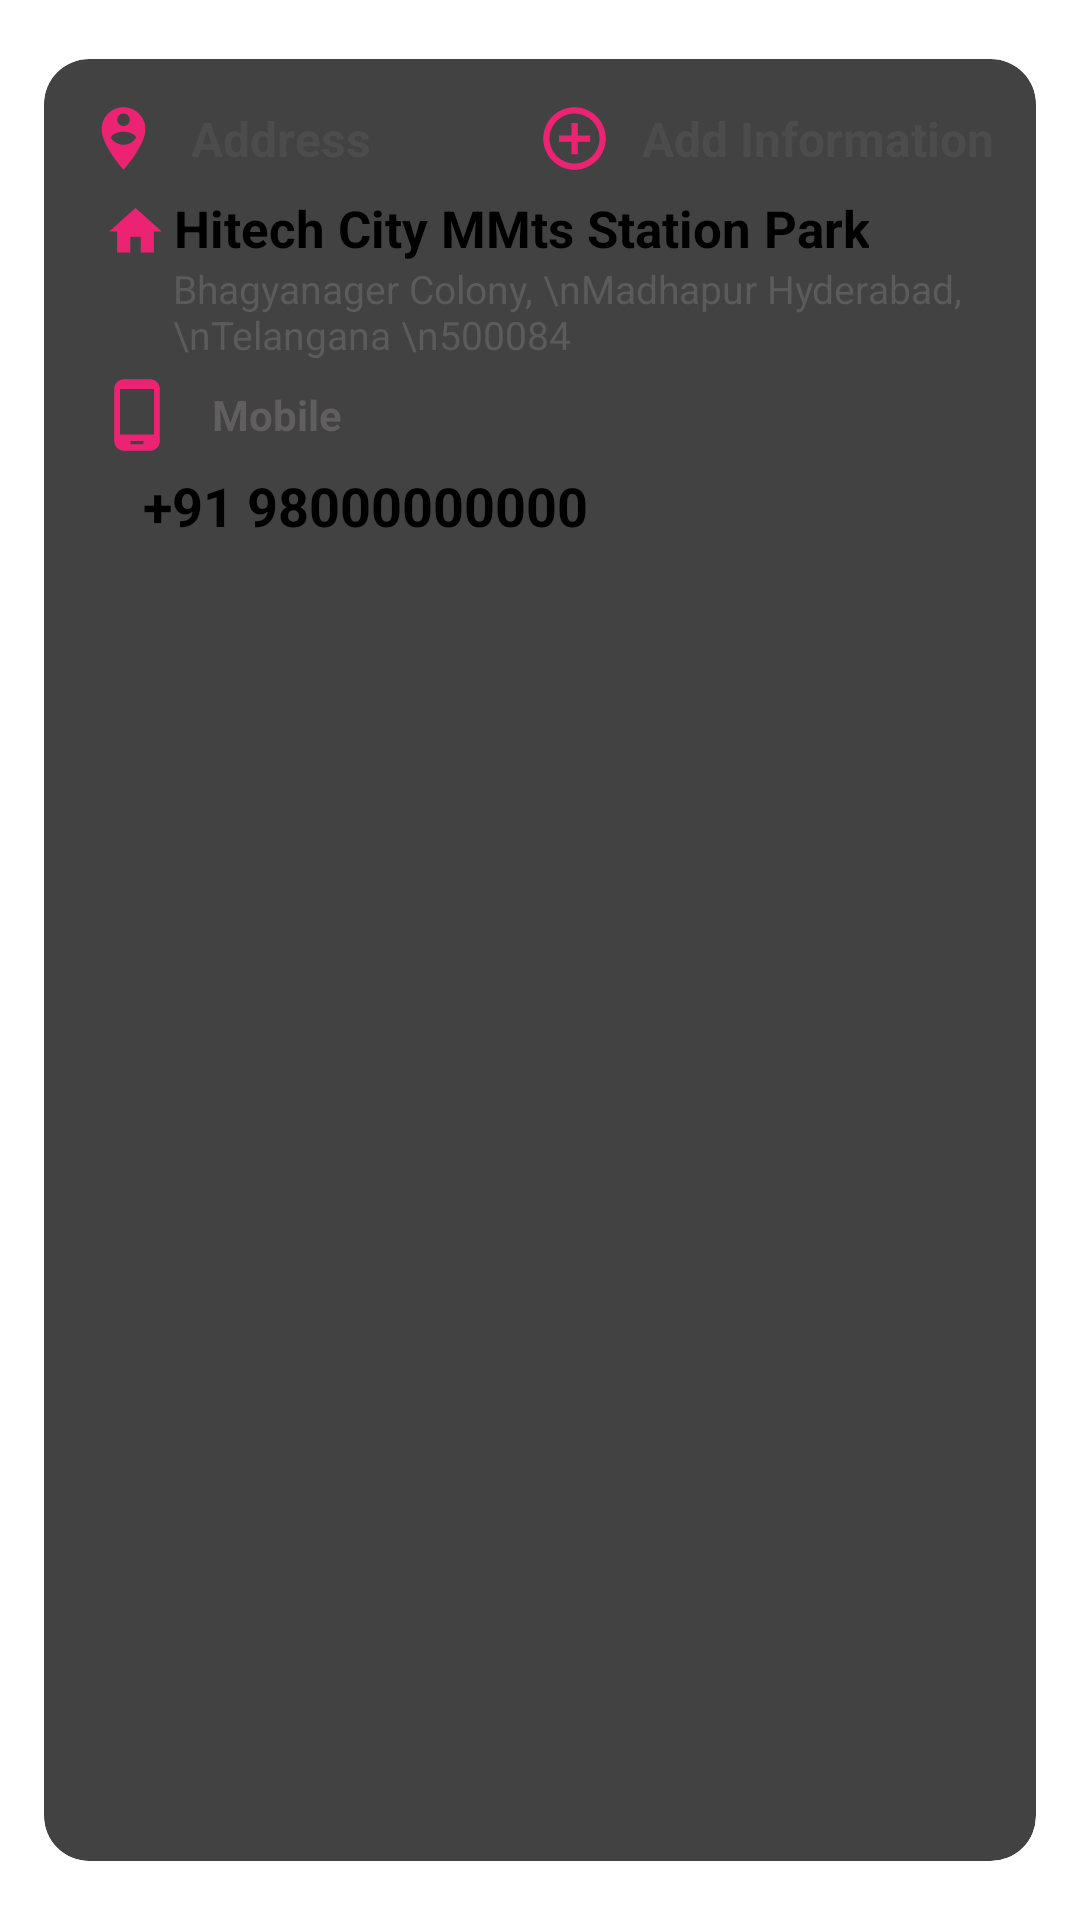

This screen was rendered from an Android layout file. Write that file and the resources it references.
<!-- AndroidManifest.xml: application theme Theme.Application1 -->
<!-- res/layout/profil.xml -->
<?xml version="1.0" encoding="utf-8"?>
<androidx.cardview.widget.CardView xmlns:android="http://schemas.android.com/apk/res/android"
    android:layout_width="match_parent"
    android:layout_height="match_parent"
    xmlns:app="http://schemas.android.com/apk/res-auto"
    xmlns:card_view="http://schemas.android.com/tools"
    app:cardCornerRadius="15dp"
    app:cardElevation="10dp"
    app:cardUseCompatPadding="true"
    card_view:cardCornerRAdius="5dp">
    
    <LinearLayout
        android:orientation="vertical"
        android:padding="8dp"
        android:layout_width="match_parent"
        android:layout_height="wrap_content">
        <RelativeLayout
            android:layout_width="match_parent"
            android:layout_height="wrap_content">
            <LinearLayout
                android:orientation="horizontal"
                android:padding="1dp"
                android:gravity="center"
                android:layout_alignParentStart="true"
                android:layout_width="wrap_content"
                android:layout_height="wrap_content">
                <ImageView
                    android:padding="5dp"
                    android:src="@drawable/person"
                    android:layout_width="35dp"
                    android:layout_height="35dp"/>
                <TextView
                    android:text="Address"
                    android:textSize="16sp"
                    android:layout_margin="5dp"
                    android:textStyle="bold|normal"
                    android:textColor="#615E5E5E"
                    android:layout_width="wrap_content"
                    android:layout_height="wrap_content"/>
            </LinearLayout>
            <LinearLayout
                android:orientation="horizontal"
                android:padding="1dp"
                android:gravity="center"
                android:layout_alignParentEnd="true"
                android:layout_width="wrap_content"
                android:layout_height="wrap_content">
                <ImageView
                    android:padding="5dp"
                    android:src="@drawable/add"
                    android:layout_width="35dp"
                    android:layout_height="35dp"/>
                <TextView
                    android:text="Add Information"
                    android:textSize="16sp"
                    android:layout_margin="5dp"
                    android:textStyle="bold|normal"
                    android:textColor="#615E5E5E"
                    android:layout_width="wrap_content"
                    android:layout_height="wrap_content"/>


            </LinearLayout>
        </RelativeLayout>
        <LinearLayout
            android:orientation="horizontal"
            android:layout_width="match_parent"
            android:layout_height="wrap_content">
            <ImageView
                app:tint="@color/black"
                android:padding="2dp"
                android:layout_marginStart="10dp"
                android:src="@drawable/home"
                android:layout_width="25dp"
                android:layout_height="25dp"/>
            <LinearLayout
                android:orientation="vertical"
                android:layout_width="match_parent"
                android:layout_height="wrap_content">
                <TextView
                    android:text="Hitech City MMts Station Park"
                    android:textSize="17sp"
                    android:textColor="@color/black"
                    android:textStyle="bold"
                    android:gravity="center"
                    android:layout_width="wrap_content"
                    android:layout_height="wrap_content"/>
                <TextView
                    android:text="Bhagyanager Colony, \nMadhapur Hyderabad,\nTelangana \n500084"
                    android:textSize="13sp"
                    android:textColor="#ED5E5E5E"
                    android:textStyle="normal"
                    android:textAlignment="textStart"
                    android:layout_width="wrap_content"
                    android:layout_height="wrap_content"
                    card_view:ignore="RtlCompat" />
            </LinearLayout>
        </LinearLayout>
        <LinearLayout
            android:orientation="horizontal"
            android:padding="3dp"
            android:layout_width="match_parent"
            android:layout_height="wrap_content">
            <ImageView
                android:padding="2dp"
                android:src="@drawable/phone"
                android:layout_marginStart="5dp"
                android:layout_width="30dp"
                android:layout_height="30dp"/>
            <TextView
                android:text="Mobile"
                android:layout_marginStart="10dp"
                android:textSize="14sp"
                android:textStyle="bold"
                android:layout_gravity="center"
                android:textColor="#605E5E"
                android:layout_width="wrap_content"
                android:layout_height="wrap_content"/>


        </LinearLayout>
        <TextView
            android:text="+91 98000000000"
            android:textStyle="bold"
            android:textColor="@color/black"
            android:textSize="18sp"
            android:layout_marginStart="25dp"
            android:layout_marginBottom="15dp"
            android:layout_width="wrap_content"
            android:layout_height="wrap_content"/>
    </LinearLayout>

</androidx.cardview.widget.CardView>
<!-- resources referenced by this layout -->
<resources>
  <color name="black">#FF000000</color>
  <!-- drawable add (drawable) -->
  <vector android:height="24dp" android:tint="#EC2372"
      android:viewportHeight="24" android:viewportWidth="24"
      android:width="24dp" xmlns:android="http://schemas.android.com/apk/res/android">
      <path android:fillColor="@android:color/white" android:pathData="M13,7h-2v4L7,11v2h4v4h2v-4h4v-2h-4L13,7zM12,2C6.48,2 2,6.48 2,12s4.48,10 10,10 10,-4.48 10,-10S17.52,2 12,2zM12,20c-4.41,0 -8,-3.59 -8,-8s3.59,-8 8,-8 8,3.59 8,8 -3.59,8 -8,8z"/>
  </vector>
  <!-- drawable home (drawable) -->
  <vector android:height="24dp" android:tint="#EC2372"
      android:viewportHeight="24" android:viewportWidth="24"
      android:width="24dp" xmlns:android="http://schemas.android.com/apk/res/android">
      <path android:fillColor="@android:color/white" android:pathData="M10,20v-6h4v6h5v-8h3L12,3 2,12h3v8z"/>
  </vector>
  <!-- drawable person (drawable) -->
  <vector android:height="24dp" android:tint="#EC2372"
      android:viewportHeight="24" android:viewportWidth="24"
      android:width="24dp" xmlns:android="http://schemas.android.com/apk/res/android">
      <path android:fillColor="@android:color/white" android:pathData="M12,2C8.14,2 5,5.14 5,9c0,5.25 7,13 7,13s7,-7.75 7,-13C19,5.14 15.86,2 12,2zM12,4c1.1,0 2,0.9 2,2c0,1.11 -0.9,2 -2,2s-2,-0.89 -2,-2C10,4.9 10.9,4 12,4zM12,14c-1.67,0 -3.14,-0.85 -4,-2.15c0.02,-1.32 2.67,-2.05 4,-2.05s3.98,0.73 4,2.05C15.14,13.15 13.67,14 12,14z"/>
  </vector>
  <!-- drawable phone (drawable) -->
  <vector android:height="24dp" android:tint="#EC2372"
      android:viewportHeight="24" android:viewportWidth="24"
      android:width="24dp" xmlns:android="http://schemas.android.com/apk/res/android">
      <path android:fillColor="@android:color/white" android:pathData="M16,1L8,1C6.34,1 5,2.34 5,4v16c0,1.66 1.34,3 3,3h8c1.66,0 3,-1.34 3,-3L19,4c0,-1.66 -1.34,-3 -3,-3zM14,21h-4v-1h4v1zM17.25,18L6.75,18L6.75,4h10.5v14z"/>
  </vector>
  <style name="Theme.Application1" parent="Theme.MaterialComponents.DayNight.DarkActionBar">
          
          
          <item name="colorPrimary">@color/black</item>
          <item name="colorPrimaryVariant">@color/white</item>
          <item name="colorOnPrimary">@color/peach</item>
      </style>
  <color name="white">#FFFFFFFF</color>
  <color name="peach">#EF9595</color>
</resources>
